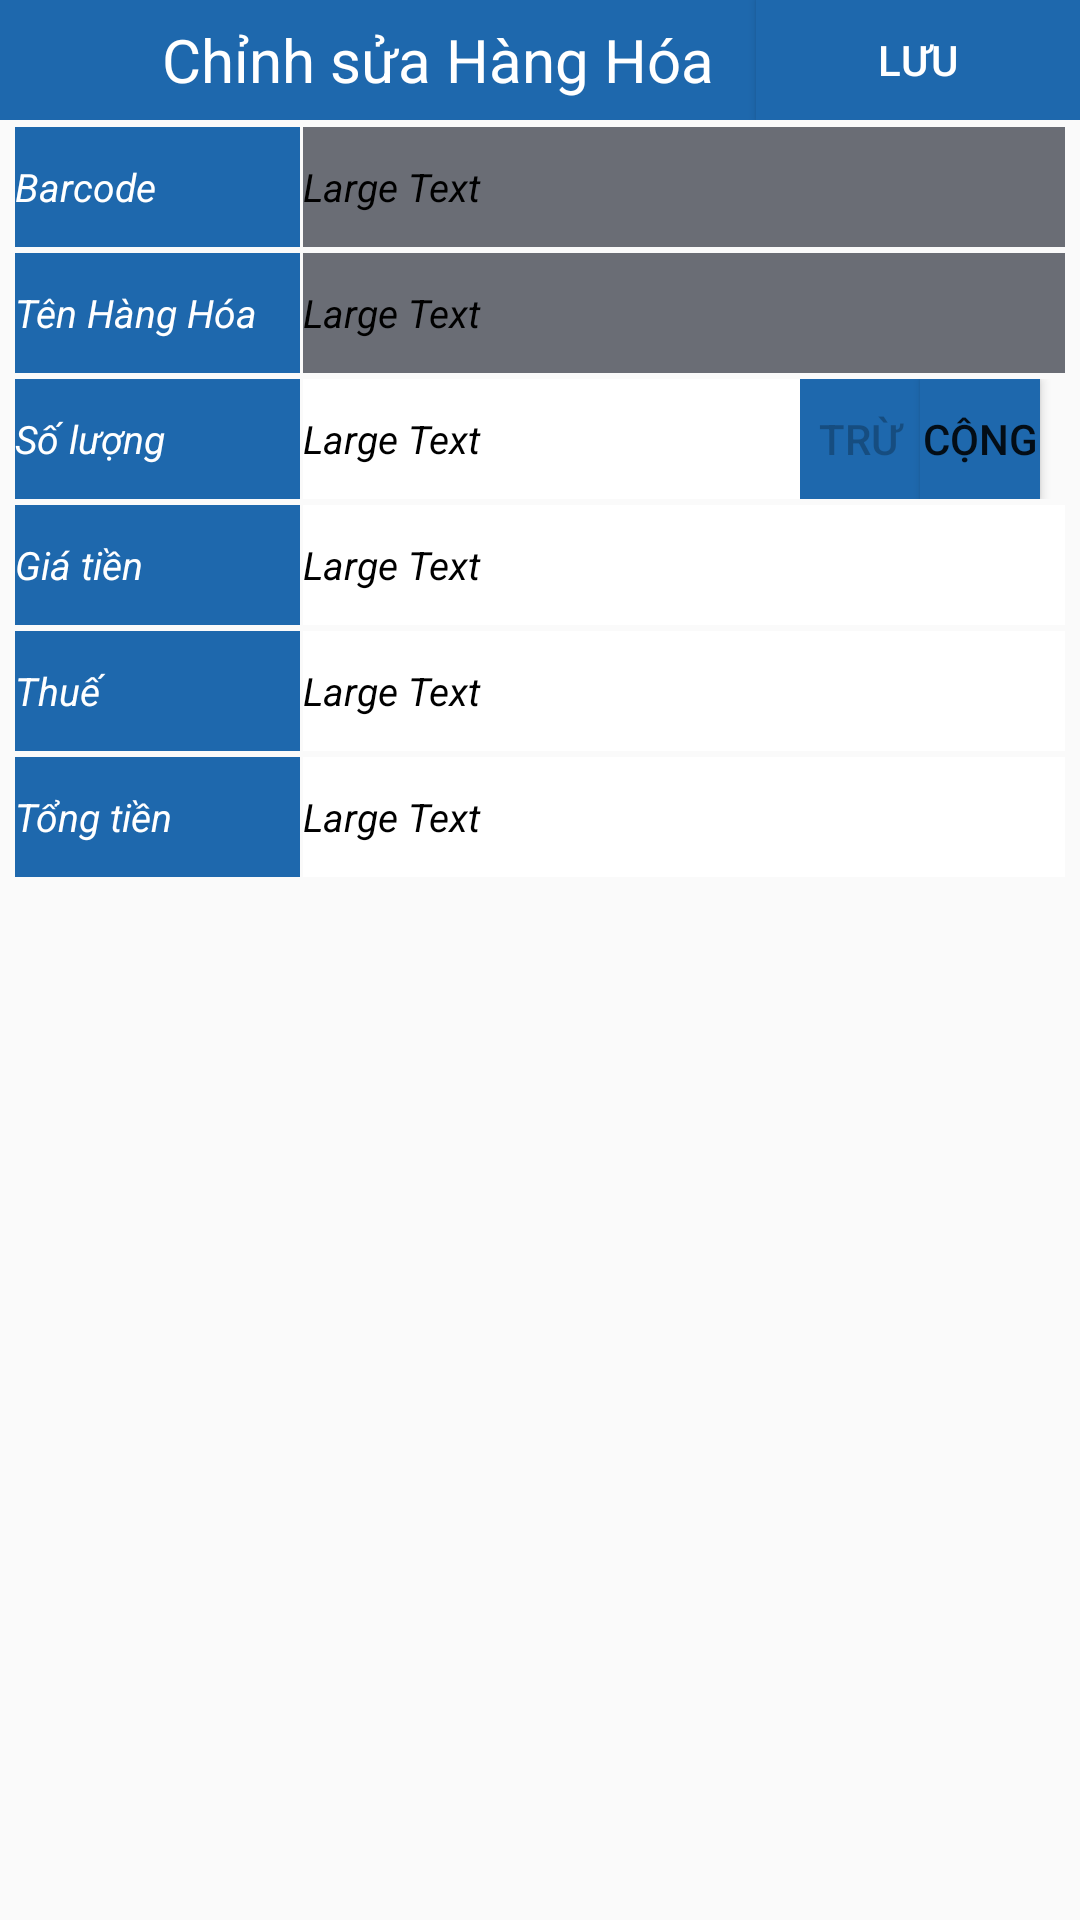

This screen was rendered from an Android layout file. Write that file and the resources it references.
<!-- AndroidManifest.xml: application theme AppTheme -->
<!-- res/layout/activity_edit__product.xml -->
<LinearLayout xmlns:android="http://schemas.android.com/apk/res/android"
    xmlns:tools="http://schemas.android.com/tools"
    android:layout_width="match_parent"
    android:layout_height="match_parent"
    android:orientation="vertical"
    tools:context="com.example.laptrinhmobile.toposmobile.Edit_Product">

    <LinearLayout
        android:layout_width="match_parent"
        android:layout_height="40dp"
        android:orientation="horizontal"
        android:background="#1E68AD"
        android:layout_marginBottom= "0.005dp">

        
        <ImageView
            android:id="@+id/imgViewBack"
            android:layout_width="40dp"
            android:layout_height="match_parent"
            android:background="#1E68AD"
            android:paddingRight="5dip"
            android:scaleType="center"
            android:src="@drawable/backwhite"
            />


        <TextView
            android:id="@+id/txt_title"
            android:layout_width="212dp"
            android:layout_height="match_parent"
            android:background="#1E68AD"
            android:gravity="center|center_vertical"
            android:text="Chỉnh sửa Hàng Hóa"
            android:textColor="#FFFFFF"
            android:textSize="20sp" />

        <Button
            style="?android:attr/buttonStyleSmall"
            android:layout_width="match_parent"
            android:layout_height="match_parent"
            android:text="@string/btn_save"
            android:textColor="#FFFFFF"
            android:background="#1E68AD"
            android:id="@+id/btnSave" />

    </LinearLayout>

    <ScrollView
        android:layout_width="match_parent"
        android:layout_height="match_parent"
        android:id="@+id/scrollView">

        <LinearLayout
            android:orientation="vertical"
            android:layout_width="match_parent"
            android:layout_height="match_parent"
            android:layout_marginLeft="5dp"
            android:layout_marginRight="5dp"
            android:layout_marginTop="2dp" >

            <LinearLayout
                android:orientation="horizontal"
                android:layout_width="match_parent"
                android:layout_height="40dp">

                <TextView
                    style="@style/EditProduct_TextViewLeft"
                    android:text="@string/txt_view_mahh"
                    android:id="@+id/textView4"
                    />

                <TextView
                    style="@style/EditProduct_TextViewRight"
                    android:textAppearance="?android:attr/textAppearanceLarge"
                    android:background="#6A6D75"
                    android:text="Large Text"
                    android:id="@+id/txtViewMaHH"
                     />
            </LinearLayout>

            <LinearLayout
                android:orientation="horizontal"
                android:layout_width="match_parent"
                android:layout_marginBottom="2dp"
                android:layout_marginTop="2dp"
                android:layout_height="40dp">

                <TextView
                    style="@style/EditProduct_TextViewLeft"
                    android:text="@string/txt_view_tenhh"
                    android:id="@+id/textView6"
                     />

                <TextView
                    style="@style/EditProduct_TextViewRight"
                    android:text="Large Text"
                    android:background="#6A6D75"
                    android:id="@+id/txtViewTenHH" />
            </LinearLayout>

            <LinearLayout
                android:orientation="horizontal"
                android:layout_width="match_parent"
                android:layout_height="40dp"
                android:layout_marginBottom="2dp"
                android:weightSum="1">

                <TextView
                    style="@style/EditProduct_TextViewLeft"
                    android:text="@string/txt_view_quantity"
                    android:id="@+id/textView8" />

                <EditText
                    style="@style/EditProduct_TextViewRight"
                    android:text="Large Text"
                    android:id="@+id/editTextQuantity"
                    android:layout_width="wrap_content"
                    android:layout_weight="0.93" />

                <Button
                    style="?android:attr/buttonStyleSmall"
                    android:layout_width="40dp"
                    android:layout_height="match_parent"
                    android:background="#1E68AD"
                    android:enabled="false"
                    android:text="Trừ"
                    android:id="@+id/btnSub" />

                <Button
                    style="?android:attr/buttonStyleSmall"
                    android:layout_width="40dp"
                    android:layout_height="match_parent"
                    android:text="Cộng"
                    android:background="#1E68AD"
                    android:id="@+id/btnAdd" />

            </LinearLayout>

            <LinearLayout
                android:orientation="horizontal"
                android:layout_width="match_parent"
                android:layout_marginBottom="2dp"
                android:layout_height="40dp">

                <TextView
                    style="@style/EditProduct_TextViewLeft"
                    android:text="@string/txt_view_price"
                    android:id="@+id/textView5"
                    />

                <TextView
                    style="@style/EditProduct_TextViewRight"
                    android:text="Large Text"
                    android:id="@+id/txtViewGiaBan" />
            </LinearLayout>

            <LinearLayout
                android:orientation="horizontal"
                android:layout_width="match_parent"
                android:layout_marginBottom="2dp"
                android:layout_height="40dp">

                <TextView
                    style="@style/EditProduct_TextViewLeft"
                    android:text="@string/txt_view_taxs"
                    android:id="@+id/textView7" />

                <TextView
                    style="@style/EditProduct_TextViewRight"
                    android:text="Large Text"

                    android:id="@+id/txtViewTax" />
            </LinearLayout>

            <LinearLayout
                android:orientation="horizontal"
                android:layout_width="match_parent"
                android:layout_height="40dp"
                android:weightSum="1">

                <TextView
                    style="@style/EditProduct_TextViewLeft"
                    android:text="@string/txt_view_totals"
                    android:id="@+id/textView9" />

                <TextView
                    style="@style/EditProduct_TextViewRight"
                    android:text="Large Text"
                    android:id="@+id/txtViewTotal" />
            </LinearLayout>
        </LinearLayout>
    </ScrollView>

</LinearLayout>
<!-- resources referenced by this layout -->
<resources>
  <string name="btn_save">Lưu</string>
  <string name="txt_view_mahh">Barcode</string>
  <string name="txt_view_price">Giá tiền</string>
  <string name="txt_view_quantity">Số lượng</string>
  <string name="txt_view_taxs">Thuế</string>
  <string name="txt_view_tenhh">Tên Hàng Hóa</string>
  <string name="txt_view_totals">Tổng tiền</string>
  <style name="EditProduct_TextViewLeft">
          <item name="android:layout_width">95dp</item>
          <item name="android:layout_height">match_parent</item>
          <item name="android:textColor">#FFFFFF</item>
          <item name="android:background">#1E68AD</item>
          <item name="android:textStyle">italic</item>
          <item name="android:gravity">left|center_vertical</item>
          <item name="android:textAppearance">?android:attr/textAppearanceMediumInverse</item>
          <item name="android:textSize">13sp</item>
      </style>
  <style name="EditProduct_TextViewRight">
          <item name="android:layout_width">match_parent</item>
          <item name="android:layout_height">match_parent</item>
          <item name="android:layout_marginLeft">1dp</item>
          <item name="android:textColor">#000000</item>
          <item name="android:background">#FFFFFF</item>
          <item name="android:textStyle">italic</item>
          <item name="android:gravity">left|center_vertical</item>
          <item name="android:textSize">13sp</item>
          <item name="android:textAppearance">?android:attr/textAppearanceMediumInverse</item>
      </style>
  <style name="AppTheme" parent="Theme.AppCompat.Light.DarkActionBar">
          
      </style>
</resources>
